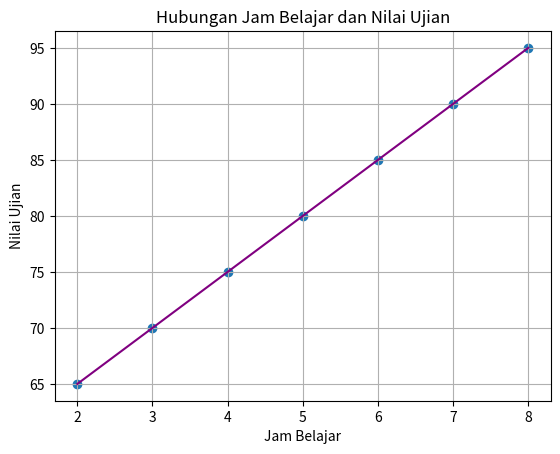

Write Python code to recreate this figure.
import matplotlib.pyplot as plt

hours_studied = [2, 3, 4, 5, 6, 7, 8]
exam_scores = [65, 70, 75, 80, 85, 90, 95]

# data with scatter
plt.scatter(hours_studied, exam_scores)

# draw line
xi, xf = hours_studied[0], hours_studied[-1]
yi, yf = exam_scores[0], exam_scores[-1]
# plt.plot([xi, xf], [yi, yf], color="red")

plt.xlabel('Jam Belajar')
plt.ylabel('Nilai Ujian')
plt.title('Hubungan Jam Belajar dan Nilai Ujian')

# naive method
slope = (exam_scores[-1]-exam_scores[0])/(hours_studied[-1]-hours_studied[0])
intercept = exam_scores[-1]-(slope*hours_studied[-1])

# using numpy
import numpy as np
hours_np = np.array(hours_studied)
scores_np = np.array(exam_scores)
slope_np, intercept_np = np.polyfit(hours_studied, exam_scores, 1)
plt.plot(hours_np, scores_np, label="line from numpy", color="purple")

print(slope, intercept)
print(slope_np, intercept_np)
plt.grid()
plt.show()
